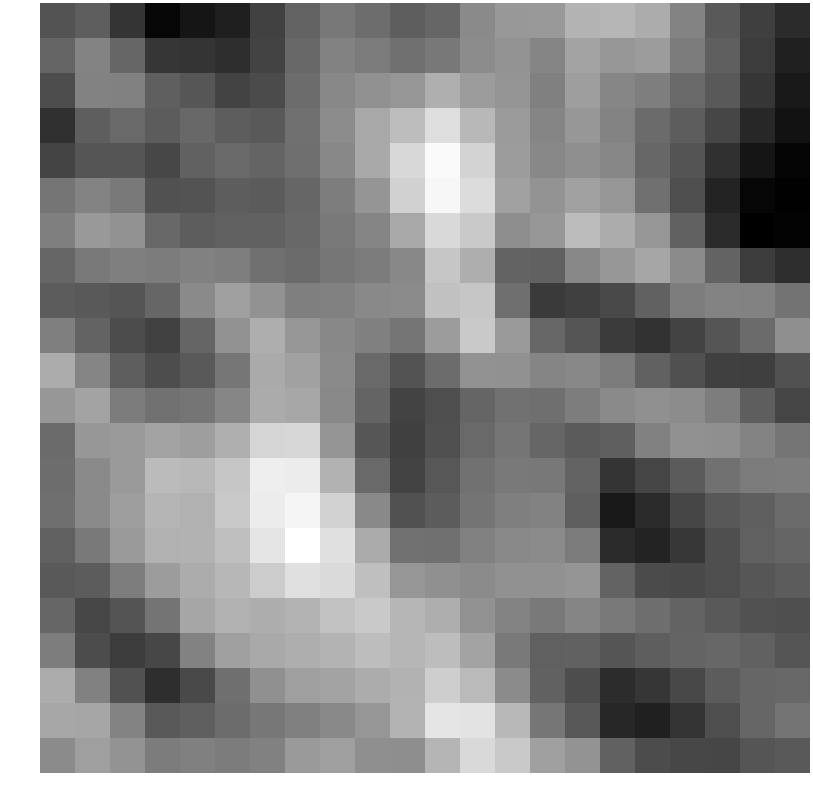

The data file committed next to this chart (first rows):
0.501778, 0.850434, -0.544616, -2.069128, -1.562518, -1.234584, -0.068473, 1.019054, 1.724321, 1.355499, 0.852899, 1.120020, 2.313705, 2.755022, 2.794928, 3.656428, 3.762437, 3.436690, 2.066990, 0.722297, -0.176818, -0.832356
1.072, 2.092, 1.101, -0.4779, -0.5367, -0.7441, -0.05464, 1.194, 2.038, 1.801, 1.455, 1.698, 2.358, 2.651, 2.152, 3.168, 2.715, 2.917, 1.832, 0.8686, -0.2547, -1.158
0.2784, 2.027, 1.999, 0.8848, 0.6005, -0.04973, 0.2203, 1.32, 2.224, 2.526, 2.706, 3.536, 2.911, 2.663, 1.968, 2.977, 2.178, 1.916, 1.233, 0.701, -0.4686, -1.435
-0.644, 0.8597, 1.256, 0.793, 1.175, 0.8285, 0.7302, 1.453, 2.387, 3.285, 4.009, 5.09, 3.828, 2.868, 2.132, 2.746, 2.096, 1.296, 0.8122, 0.06738, -0.9766, -1.672
-0.01812, 0.5509, 0.5488, 0.09046, 0.9701, 1.264, 1.034, 1.418, 2.224, 3.339, 4.882, 6.027, 4.753, 2.892, 2.227, 2.473, 2.215, 1.162, 0.5042, -0.645, -1.555, -2.087
1.608, 2.118, 1.767, 0.4681, 0.495, 0.8031, 0.7658, 1.128, 1.866, 2.658, 4.64, 5.919, 5.019, 3.052, 2.604, 3.072, 2.692, 1.443, 0.3042, -1.095, -2.064, -2.24
1.937, 2.799, 2.586, 1.188, 0.8302, 0.9023, 0.9481, 1.191, 1.792, 2.145, 3.292, 4.915, 4.38, 2.44, 2.724, 3.953, 3.42, 2.69, 0.9662, -0.8377, -2.277, -2.163
1.103, 1.759, 1.945, 1.827, 2.017, 1.903, 1.443, 1.293, 1.654, 1.857, 2.237, 4.285, 3.503, 1, 0.959, 2.225, 2.734, 3.245, 2.345, 1.007, -0.2829, -0.7263
0.7798, 0.7304, 0.5496, 1.121, 2.311, 3.01, 2.581, 1.929, 2.019, 2.262, 2.343, 4.14, 4.299, 1.397, -0.3338, -0.129, 0.1602, 0.9985, 1.863, 2.063, 2.045, 1.537
1.93, 1.005, 0.2438, -0.0717, 1.085, 2.573, 3.507, 2.702, 2.241, 1.981, 1.595, 2.905, 4.399, 2.842, 1.146, 0.5495, -0.2936, -0.5914, -0.03776, 0.5421, 1.287, 2.47
3.426, 2.156, 0.861, 0.2779, 0.7311, 1.63, 3.365, 3.061, 2.312, 1.224, 0.4702, 1.322, 2.57, 2.552, 2.15, 2.232, 1.82, 0.9469, 0.3831, -0.1559, -0.1651, 0.4654
2.724, 3.178, 1.83, 1.466, 1.606, 2.176, 3.398, 3.267, 2.264, 1.059, -0.04631, 0.3208, 1.094, 1.473, 1.422, 1.891, 2.308, 2.503, 2.365, 1.871, 0.859, 0.03261
1.277, 2.731, 2.833, 3.145, 2.954, 3.535, 4.791, 4.857, 2.678, 0.589, -0.1384, 0.3836, 1.245, 1.621, 1.12, 0.7563, 0.8797, 2.019, 2.522, 2.465, 2.088, 1.606
1.359, 2.301, 2.839, 3.933, 3.834, 4.279, 5.624, 5.533, 3.646, 1.239, -0.05734, 0.6096, 1.466, 1.783, 1.714, 1.003, -0.543, 0.03478, 0.7486, 1.475, 1.822, 1.879
1.403, 2.304, 2.956, 3.731, 3.606, 4.39, 5.555, 5.841, 4.69, 2.266, 0.4163, 0.7946, 1.57, 1.934, 2.035, 0.8858, -1.455, -0.8837, 0.06472, 0.6531, 0.8788, 1.277
0.9317, 1.764, 2.839, 3.605, 3.618, 4.067, 5.333, 6.194, 5.149, 3.412, 1.499, 1.445, 2.002, 2.265, 2.356, 1.795, -0.8612, -1.087, -0.4357, 0.3584, 0.9261, 1.067
0.7127, 0.7983, 1.877, 2.903, 3.443, 3.782, 4.504, 5.164, 4.946, 4.067, 2.717, 2.496, 2.333, 2.541, 2.548, 2.683, 1.011, 0.234, 0.1614, 0.3052, 0.5967, 0.789
1.114, 0.09397, 0.511, 1.566, 3.247, 3.606, 3.476, 3.679, 4.152, 4.406, 3.745, 3.503, 2.579, 2.106, 1.743, 2.153, 1.789, 1.379, 1.008, 0.6939, 0.4383, 0.3673
1.892, 0.2448, -0.2294, 0.07452, 2.037, 3.035, 3.327, 3.496, 3.647, 3.993, 3.752, 3.996, 3.131, 1.744, 0.9268, 0.9928, 0.5515, 0.8467, 1.054, 1.139, 0.9461, 0.5646
3.446, 2.002, 0.4236, -0.7386, 0.1428, 1.397, 2.516, 3, 3.148, 3.441, 3.619, 4.546, 3.901, 2.332, 0.9698, 0.2958, -0.7636, -0.4752, 0.1098, 0.7674, 1.111, 1.171
3.266, 3.232, 2.106, 0.7283, 0.8712, 1.323, 1.673, 1.973, 2.257, 2.7, 3.7, 5.309, 5.288, 3.838, 1.655, 0.6366, -0.9659, -1.185, -0.5791, 0.3048, 1.12, 1.583
2.348, 3.002, 2.589, 1.828, 1.96, 1.845, 1.997, 2.847, 3.003, 2.479, 2.423, 3.738, 4.905, 4.384, 3.047, 2.609, 0.9646, 0.2552, 0.07384, 0.04096, 0.5632, 0.723
